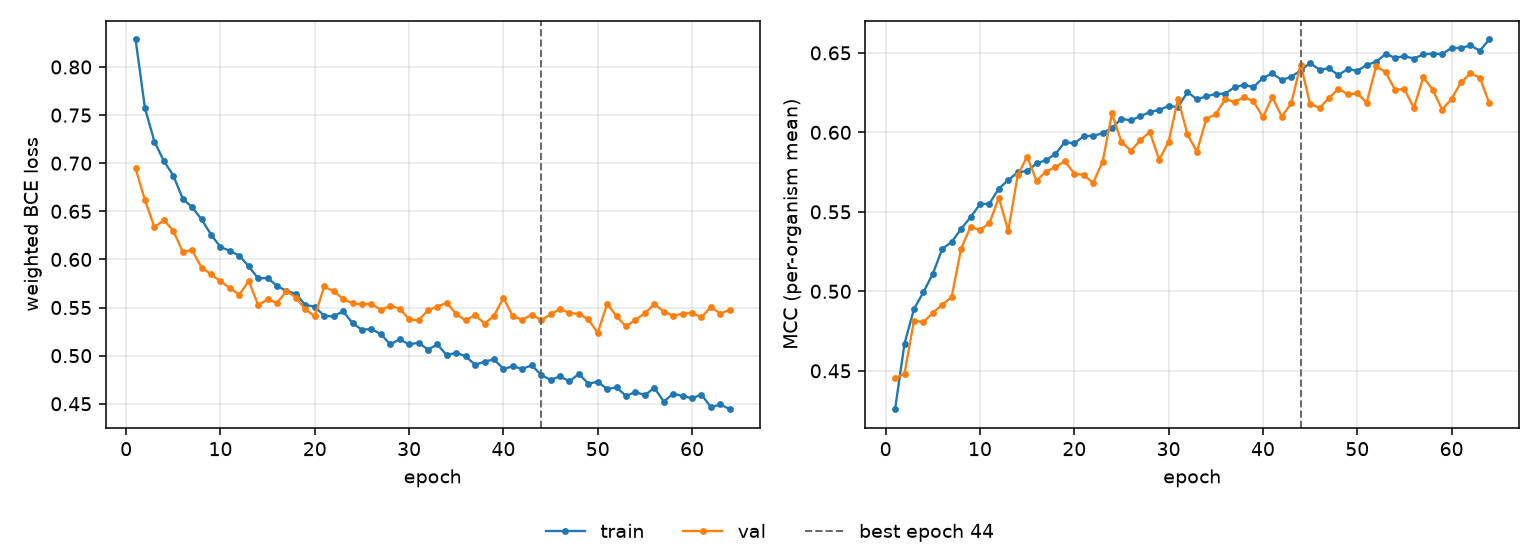

The file beside this chart, header and first rows:
epoch, tr_loss, vl_loss, tr_mcc, vl_mcc, is_best
1, 0.8286, 0.6945, 0.4259, 0.4452, False
2, 0.7569, 0.6616, 0.467, 0.4482, False
3, 0.7225, 0.6336, 0.4889, 0.4816, False
4, 0.7023, 0.6407, 0.4993, 0.4806, False
5, 0.6872, 0.6299, 0.511, 0.4865, False
6, 0.6631, 0.6078, 0.5266, 0.4915, False
7, 0.6542, 0.6095, 0.5311, 0.4965, False
8, 0.6416, 0.5914, 0.5392, 0.5268, False
9, 0.6259, 0.5847, 0.5466, 0.5406, False
10, 0.6129, 0.5773, 0.5548, 0.5386, False
11, 0.6089, 0.5701, 0.5552, 0.5429, False
12, 0.6039, 0.5635, 0.5646, 0.5589, False
13, 0.5928, 0.5775, 0.57, 0.538, False
14, 0.5803, 0.5526, 0.5749, 0.5731, False
15, 0.5807, 0.5585, 0.5758, 0.5848, False
16, 0.5725, 0.5548, 0.5804, 0.5696, False
17, 0.5671, 0.5672, 0.5825, 0.5754, False
18, 0.5645, 0.5603, 0.5864, 0.5781, False
19, 0.5525, 0.5482, 0.5939, 0.582, False
20, 0.5511, 0.541, 0.5931, 0.5741, False
21, 0.5412, 0.5719, 0.5976, 0.5732, False
22, 0.5408, 0.5669, 0.5979, 0.5683, False
23, 0.5462, 0.559, 0.5994, 0.5815, False
24, 0.5338, 0.5543, 0.6029, 0.6119, False
25, 0.5269, 0.5533, 0.6085, 0.594, False
26, 0.5277, 0.5538, 0.6075, 0.5885, False
27, 0.5224, 0.5475, 0.6103, 0.595, False
28, 0.5118, 0.5517, 0.6127, 0.6004, False
29, 0.5169, 0.5489, 0.6142, 0.5829, False
30, 0.5117, 0.5377, 0.6166, 0.594, False
31, 0.5135, 0.5368, 0.616, 0.6211, False
32, 0.5064, 0.5471, 0.6253, 0.5987, False
33, 0.5116, 0.5511, 0.6209, 0.5879, False
34, 0.5004, 0.5549, 0.6226, 0.6085, False
35, 0.5031, 0.5432, 0.6242, 0.6114, False
36, 0.4994, 0.5366, 0.6244, 0.6208, False
37, 0.4905, 0.5423, 0.6284, 0.6191, False
38, 0.4938, 0.5333, 0.6299, 0.6222, False
39, 0.4961, 0.5415, 0.6285, 0.6195, False
40, 0.4863, 0.5602, 0.6342, 0.6095, False
41, 0.4888, 0.5408, 0.6371, 0.6223, False
42, 0.4863, 0.5373, 0.6329, 0.6099, False
43, 0.49, 0.5427, 0.635, 0.6183, False
44, 0.4801, 0.5369, 0.6389, 0.6426, True
45, 0.4747, 0.5429, 0.6436, 0.6181, False
46, 0.4785, 0.5488, 0.6394, 0.6154, False
47, 0.4733, 0.5441, 0.6403, 0.6216, False
48, 0.4811, 0.5435, 0.636, 0.6275, False
49, 0.4709, 0.5376, 0.64, 0.6239, False
50, 0.4728, 0.5239, 0.6386, 0.6245, False
51, 0.4653, 0.5539, 0.6424, 0.6187, False
52, 0.467, 0.5408, 0.6443, 0.6415, False
53, 0.4581, 0.5303, 0.6492, 0.6379, False
54, 0.4623, 0.5374, 0.647, 0.6268, False
55, 0.4588, 0.5439, 0.6479, 0.6273, False
56, 0.4666, 0.5536, 0.6464, 0.6153, False
57, 0.4523, 0.5458, 0.649, 0.6345, False
58, 0.4605, 0.5415, 0.6496, 0.6269, False
59, 0.458, 0.5437, 0.6492, 0.6143, False
60, 0.4558, 0.5444, 0.6531, 0.6212, False
... 4 more rows
